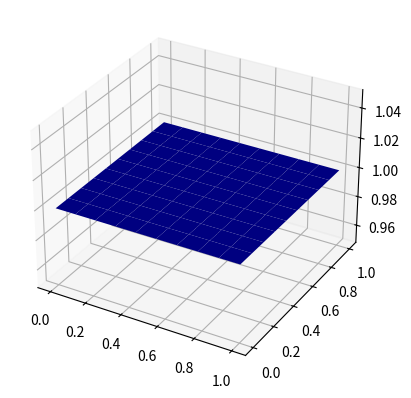

Source code (Python):
import numpy as np 
import matplotlib.pyplot as plt 
from mpl_toolkits.mplot3d import Axes3D

if __name__ == "__main__":
    Lx, Ly = [1.0,1.0]
    nx, ny = [10,10]
    x = np.linspace(0.0,Lx,num=nx)
    y = np.linspace(0.0,Ly,num=ny)

    xx,yy = np.meshgrid(x,y,indexing='ij')
    T = np.ones(shape=xx.shape)
    fig = plt.figure()
    ax = fig.add_subplot(111,projection='3d')
    ax.plot_surface(xx,y,T,cmap='jet')
    plt.show()

